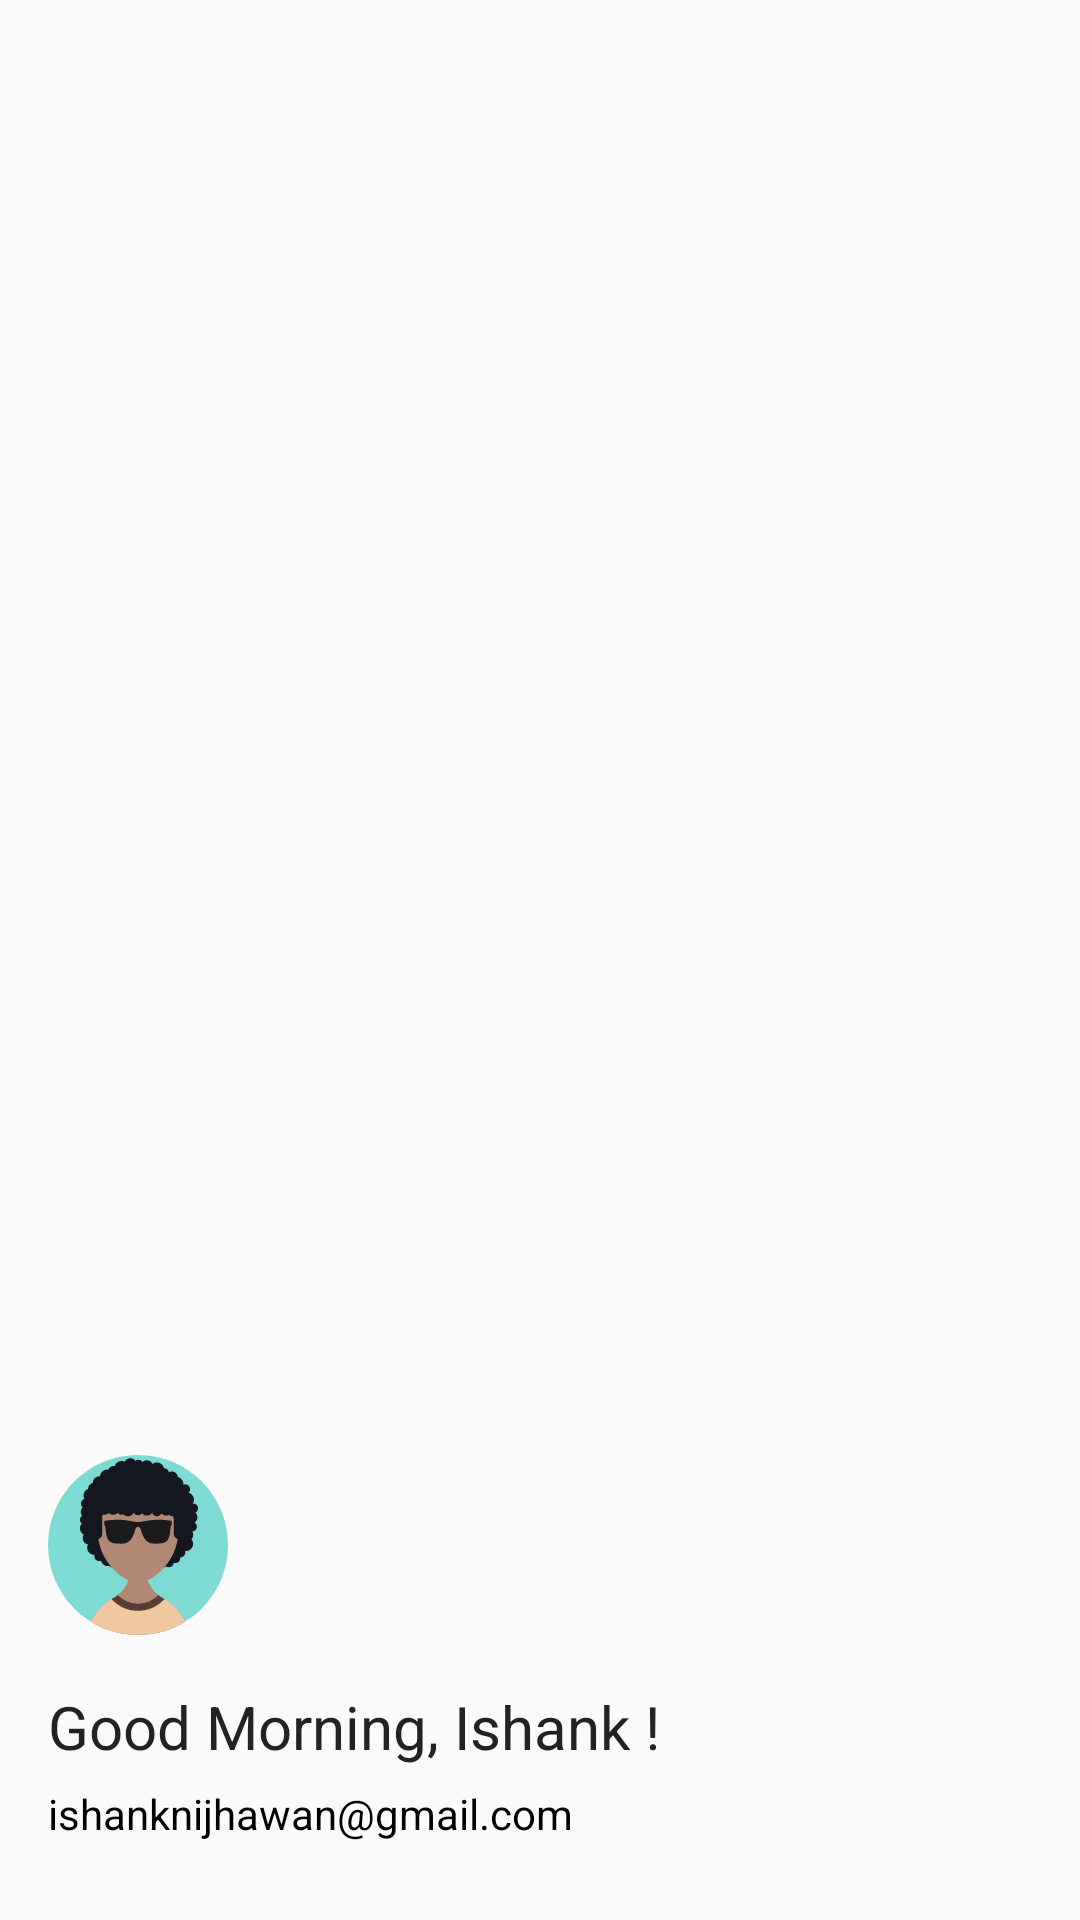

This screen was rendered from an Android layout file. Write that file and the resources it references.
<!-- AndroidManifest.xml: application theme AppTheme -->
<!-- res/layout/nav_header.xml -->
<?xml version="1.0" encoding="utf-8"?>
<LinearLayout xmlns:android="http://schemas.android.com/apk/res/android"
    android:orientation="vertical"
    android:layout_width="match_parent"
    android:background="#FAFAFA"
    android:gravity="bottom"
    android:padding="16dp"
    android:theme="@style/ThemeOverlay.AppCompat.Dark"
    android:layout_height="wrap_content">


    <ImageView
        android:id="@+id/iv_name"
        android:paddingTop="8dp"
        android:layout_marginTop="25dp"
        android:layout_marginBottom="10dp"
        android:src="@drawable/man_2"
        android:layout_width="wrap_content"
        android:layout_height="wrap_content"/>

    <TextView
        android:layout_width="wrap_content"
        android:paddingTop="2dp"
        android:layout_marginTop="5dp"
        android:textSize="20dp"
        android:id="@+id/tv_goodMorning"
        android:text="Good Morning, Ishank !"
        android:textColor="#222"
        android:textAppearance="@style/TextAppearance.AppCompat.Body1"
        android:layout_height="wrap_content"/>

    <TextView
        android:layout_width="wrap_content"
        android:paddingTop="6dp"
        android:textSize="14dp"
        android:id="@+id/tv_email"
        android:layout_marginBottom="10dp"
        android:text="ishanknijhawan@gmail.com"
        android:textColor="#000000"
        android:textAppearance="@style/TextAppearance.AppCompat.Body1"
        android:layout_height="wrap_content"/>

</LinearLayout>
<!-- resources referenced by this layout -->
<resources>
  <!-- drawable man_2: vector/xml drawable (drawable, 21754 chars, omitted) -->
  <style name="AppTheme" parent="Theme.MaterialComponents.Light.NoActionBar">
          
          <item name="colorPrimary">@color/colorPrimary</item>
          <item name="colorPrimaryDark">@color/colorPrimaryDark</item>
          <item name="colorAccent">@color/colorAccent</item>
          <item name="android:statusBarColor">@color/colorPrimaryDark</item>
          <item name="android:windowLightStatusBar">true</item>
          <item name="android:navigationBarColor">@color/colorPrimaryDark</item>
      </style>
  <color name="colorPrimary">#FFFFFF</color>
  <color name="colorPrimaryDark">#a9a9a9</color>
  <color name="colorAccent">#6c63ff</color>
</resources>
